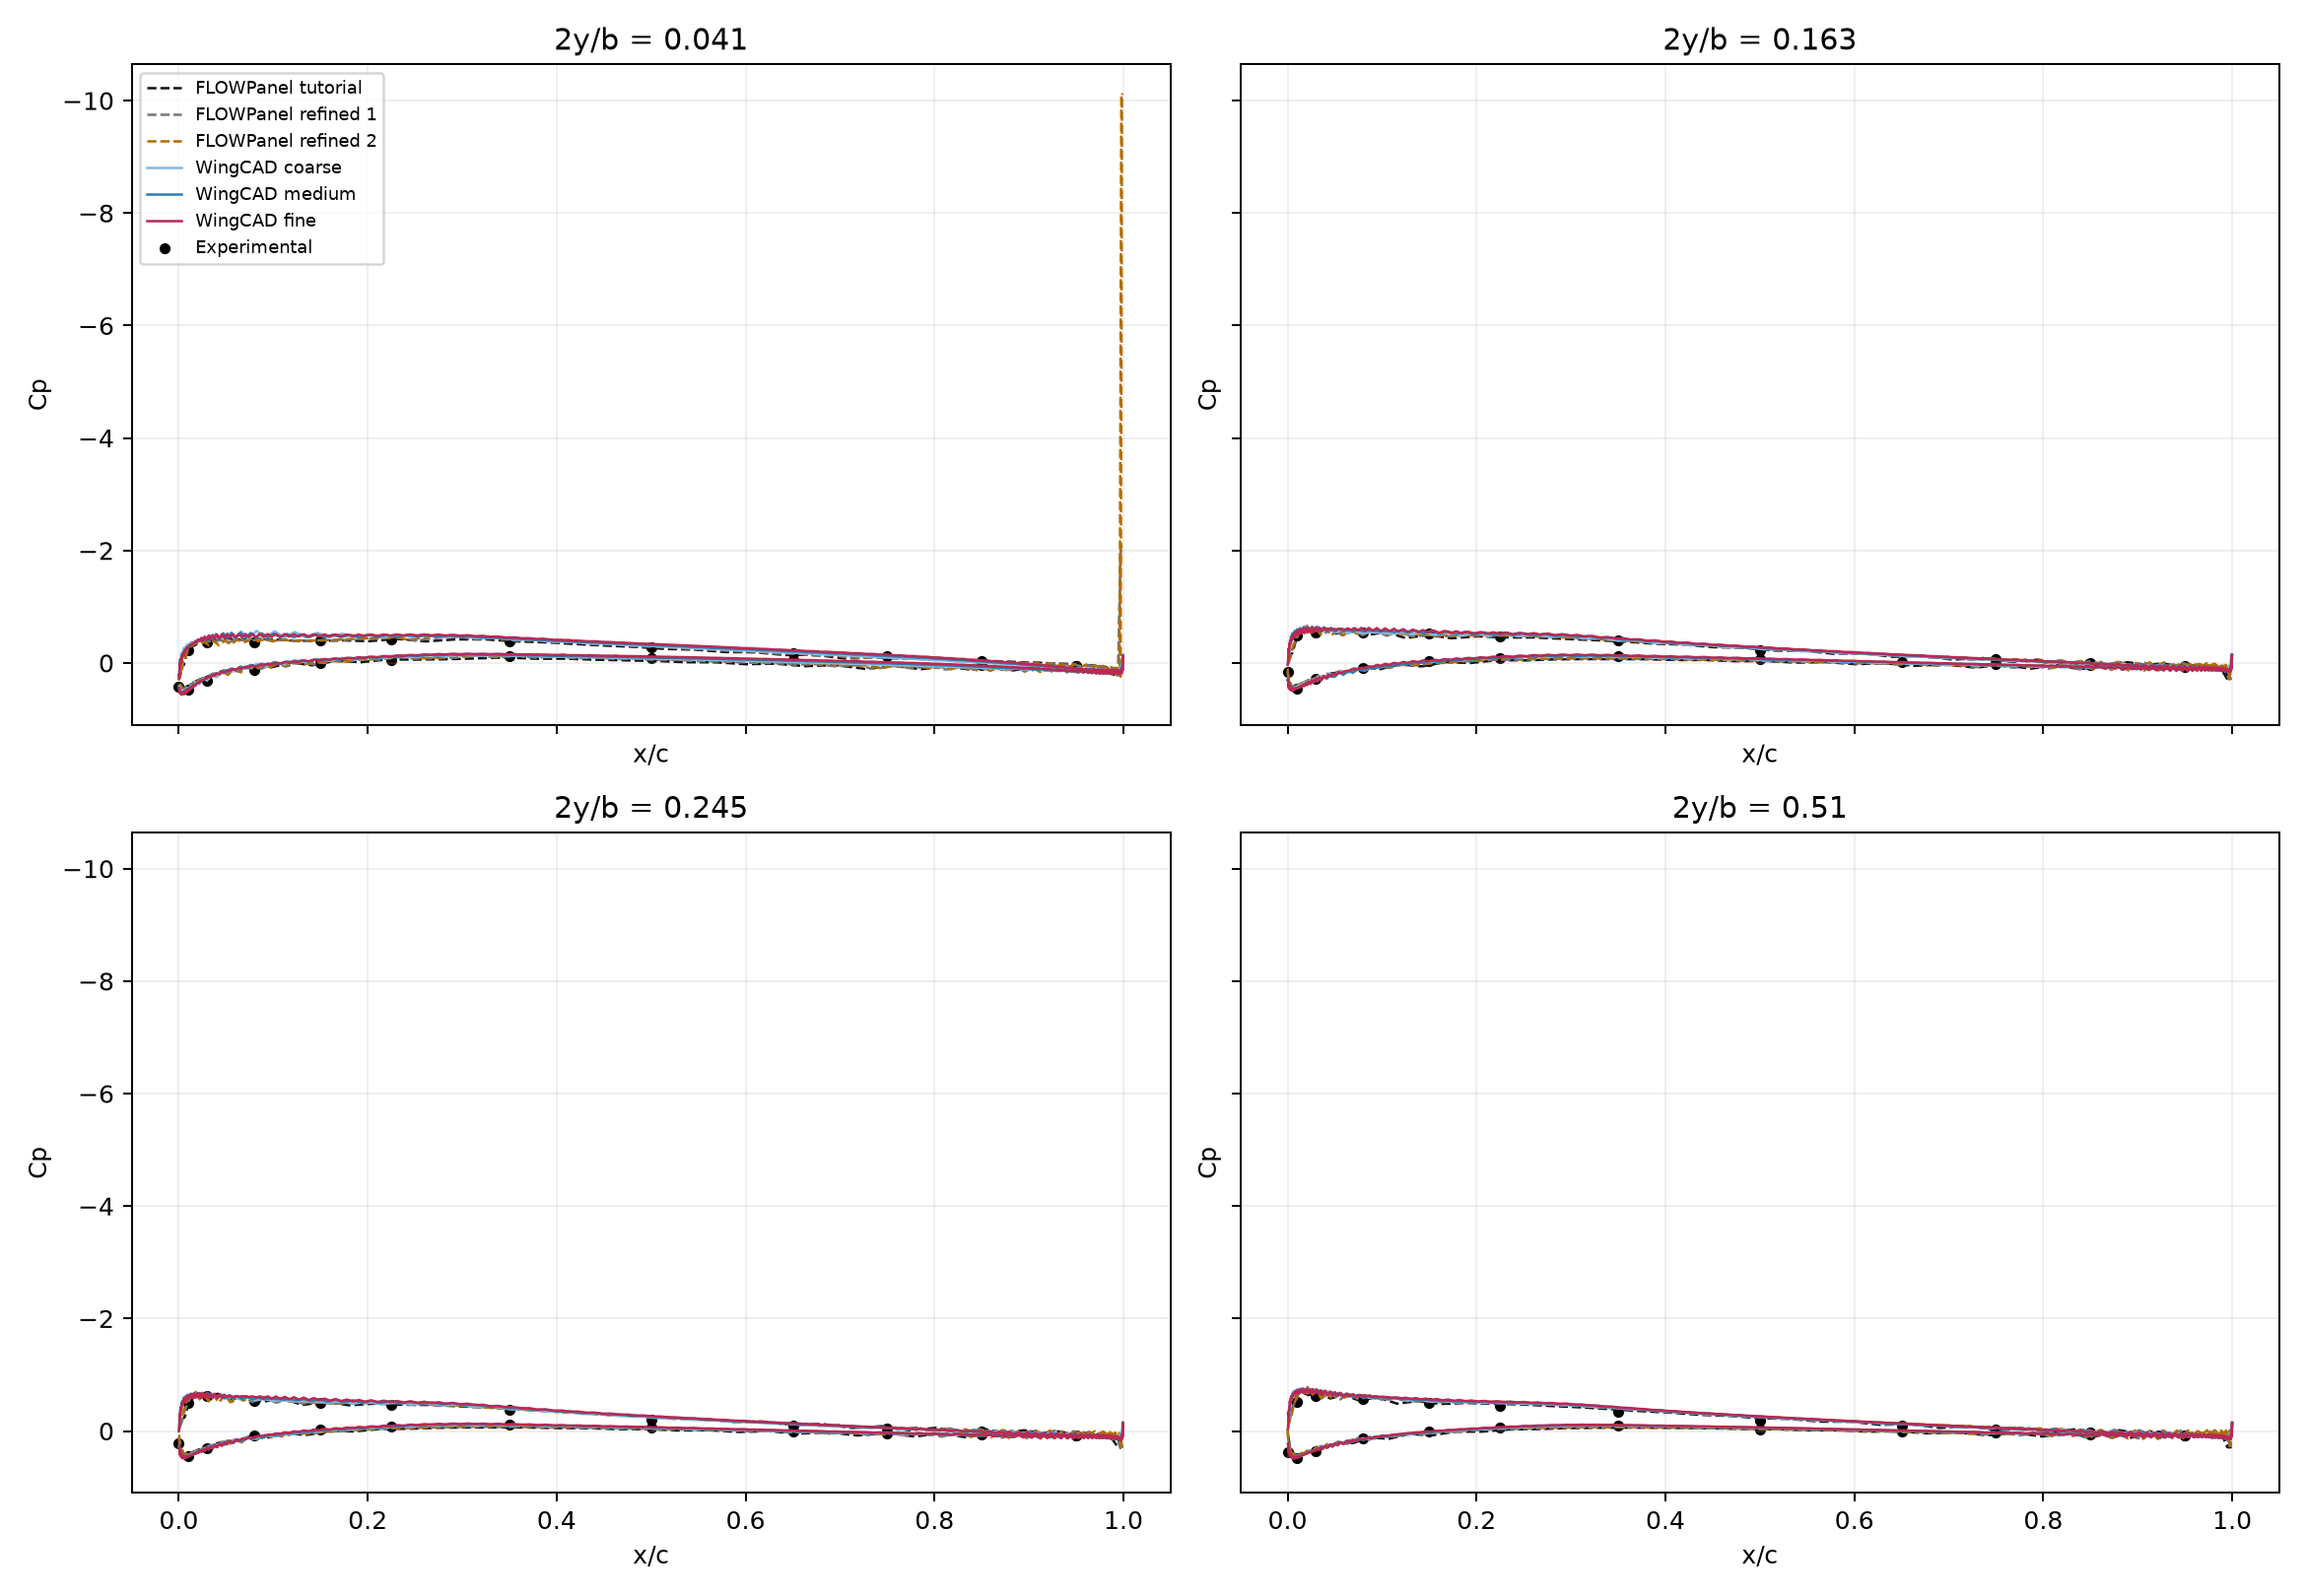

Source data for this figure (header and first rows):
case, eta, surface, x_over_c, Cp
FLOWPanel tutorial, 0.041, upper, 0.0008366, 0.08664
FLOWPanel tutorial, 0.041, upper, 0.002101, 0.02762
FLOWPanel tutorial, 0.041, upper, 0.005322, 0.03898
FLOWPanel tutorial, 0.041, upper, 0.009544, -0.2876
FLOWPanel tutorial, 0.041, upper, 0.017, -0.3124
FLOWPanel tutorial, 0.041, upper, 0.0261, -0.4349
FLOWPanel tutorial, 0.041, upper, 0.038, -0.3968
FLOWPanel tutorial, 0.041, upper, 0.05133, -0.4372
FLOWPanel tutorial, 0.041, upper, 0.06727, -0.4126
FLOWPanel tutorial, 0.041, upper, 0.08455, -0.4295
FLOWPanel tutorial, 0.041, upper, 0.1044, -0.4144
FLOWPanel tutorial, 0.041, upper, 0.1256, -0.3935
FLOWPanel tutorial, 0.041, upper, 0.1493, -0.3931
FLOWPanel tutorial, 0.041, upper, 0.1743, -0.4009
FLOWPanel tutorial, 0.041, upper, 0.2018, -0.3877
FLOWPanel tutorial, 0.041, upper, 0.2306, -0.4291
FLOWPanel tutorial, 0.041, upper, 0.2614, -0.3839
FLOWPanel tutorial, 0.041, upper, 0.2932, -0.4188
FLOWPanel tutorial, 0.041, upper, 0.3249, -0.419
FLOWPanel tutorial, 0.041, upper, 0.3567, -0.3842
FLOWPanel tutorial, 0.041, upper, 0.3884, -0.3668
FLOWPanel tutorial, 0.041, upper, 0.4202, -0.3356
FLOWPanel tutorial, 0.041, upper, 0.4519, -0.308
FLOWPanel tutorial, 0.041, upper, 0.4836, -0.2852
FLOWPanel tutorial, 0.041, upper, 0.5152, -0.2496
FLOWPanel tutorial, 0.041, upper, 0.5469, -0.2359
FLOWPanel tutorial, 0.041, upper, 0.5785, -0.1935
FLOWPanel tutorial, 0.041, upper, 0.6102, -0.1888
FLOWPanel tutorial, 0.041, upper, 0.6418, -0.141
FLOWPanel tutorial, 0.041, upper, 0.6734, -0.1439
FLOWPanel tutorial, 0.041, upper, 0.705, -0.07983
FLOWPanel tutorial, 0.041, upper, 0.7366, -0.1006
FLOWPanel tutorial, 0.041, upper, 0.7663, -0.07695
FLOWPanel tutorial, 0.041, upper, 0.795, -0.06782
FLOWPanel tutorial, 0.041, upper, 0.8213, -0.0568
FLOWPanel tutorial, 0.041, upper, 0.8463, -0.03997
FLOWPanel tutorial, 0.041, upper, 0.8689, -0.03
FLOWPanel tutorial, 0.041, upper, 0.8902, -0.01419
FLOWPanel tutorial, 0.041, upper, 0.9091, -0.005724
FLOWPanel tutorial, 0.041, upper, 0.9267, 0.01122
FLOWPanel tutorial, 0.041, upper, 0.9419, 0.01853
FLOWPanel tutorial, 0.041, upper, 0.9559, 0.03788
FLOWPanel tutorial, 0.041, upper, 0.9674, 0.04536
FLOWPanel tutorial, 0.041, upper, 0.9777, 0.06589
FLOWPanel tutorial, 0.041, upper, 0.9855, 0.07882
FLOWPanel tutorial, 0.041, upper, 0.992, 0.1021
FLOWPanel tutorial, 0.041, upper, 0.9962, 0.1124
FLOWPanel tutorial, 0.041, upper, 0.999, 0.1124
FLOWPanel tutorial, 0.041, lower, 0.0004276, 0.3925
FLOWPanel tutorial, 0.041, lower, 0.001692, 0.4902
FLOWPanel tutorial, 0.041, lower, 0.003957, 0.4384
FLOWPanel tutorial, 0.041, lower, 0.008179, 0.481
FLOWPanel tutorial, 0.041, lower, 0.01405, 0.3554
FLOWPanel tutorial, 0.041, lower, 0.02316, 0.2857
FLOWPanel tutorial, 0.041, lower, 0.03369, 0.2221
FLOWPanel tutorial, 0.041, lower, 0.04702, 0.1384
FLOWPanel tutorial, 0.041, lower, 0.06168, 0.1383
FLOWPanel tutorial, 0.041, lower, 0.07896, 0.0451
FLOWPanel tutorial, 0.041, lower, 0.09756, 0.07989
FLOWPanel tutorial, 0.041, lower, 0.1188, -0.009045
... 5,412 more rows
